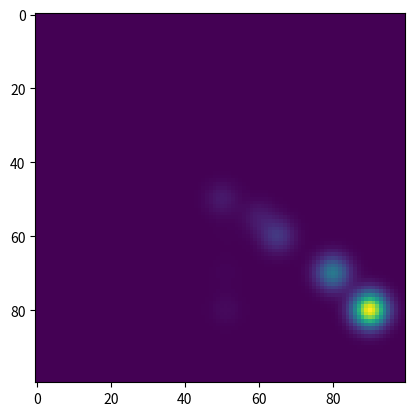

Source code (Python):
import numpy as np
from scipy.stats import multivariate_normal
from mpl_toolkits.mplot3d import Axes3D
import matplotlib.pyplot as plt

class CostMesh(object):

    def __init__(self,size_,):
        self.size = size_
        self.mesh = np.zeros(size_)
        self.detection = 0
    
    def checkBound(self,point):
        x = round(point[0])
        y = round(point[1])
        return 0<= x < self.size[0] and 0<= y <self.size[1]

    def getMeshCopy(self):
        newMesh = CostMesh(self.size)
        newMesh.mesh = np.copy(self.mesh)
        return newMesh
        

    def getCost(self,point):
        #add scaling in later
        x = int(round(point[0]))
        y = int(round(point[1]))
        if 0<= x < self.size[0] and 0<= y <self.size[1]:
            return self.mesh[x][y]
        else:
            return 0
    
    def addDetection(self, point):
        gain = 100
        x = round(point[0])
        y = round(point[1])
        gaussian = multivariate_normal([point[0],point[1]],[[10,0],[0,10]])
        for i in range(x-50,x+50):
            for j in range(y-50,y+50):
                if self.checkBound((i,j)):
                    val = gain*gaussian.pdf((i,j))
                    if val > 0.0001:
                        self.mesh[i,j] += val
        return
    
    def decay(self):
        self.mesh = 0.40*self.mesh
        return

    
if __name__ == "__main__":
    m = CostMesh((100,100))
    m.addDetection((50,50))
    plt.imshow(m.mesh)
    plt.show()
    m.addDetection((55,50))
    m.decay()
    plt.imshow(m.mesh)
    plt.show()
    m.addDetection((60,51))
    m.decay()
    plt.imshow(m.mesh)
    plt.show()
    m.addDetection((70,51))
    m.decay()
    plt.imshow(m.mesh)
    plt.show()
    m.addDetection((80,51))
    m.decay()
    plt.imshow(m.mesh)
    plt.show()
    m.addDetection((50,50))
    plt.imshow(m.mesh)
    plt.show()
    m.addDetection((55,60))
    m.decay()
    plt.imshow(m.mesh)
    plt.show()
    m.addDetection((60,65))
    m.decay()
    plt.imshow(m.mesh)
    plt.show()
    m.addDetection((70,80))
    m.decay()
    plt.imshow(m.mesh)
    plt.show()
    m.addDetection((80,90))
    m.decay()
    plt.imshow(m.mesh)
    plt.show()

